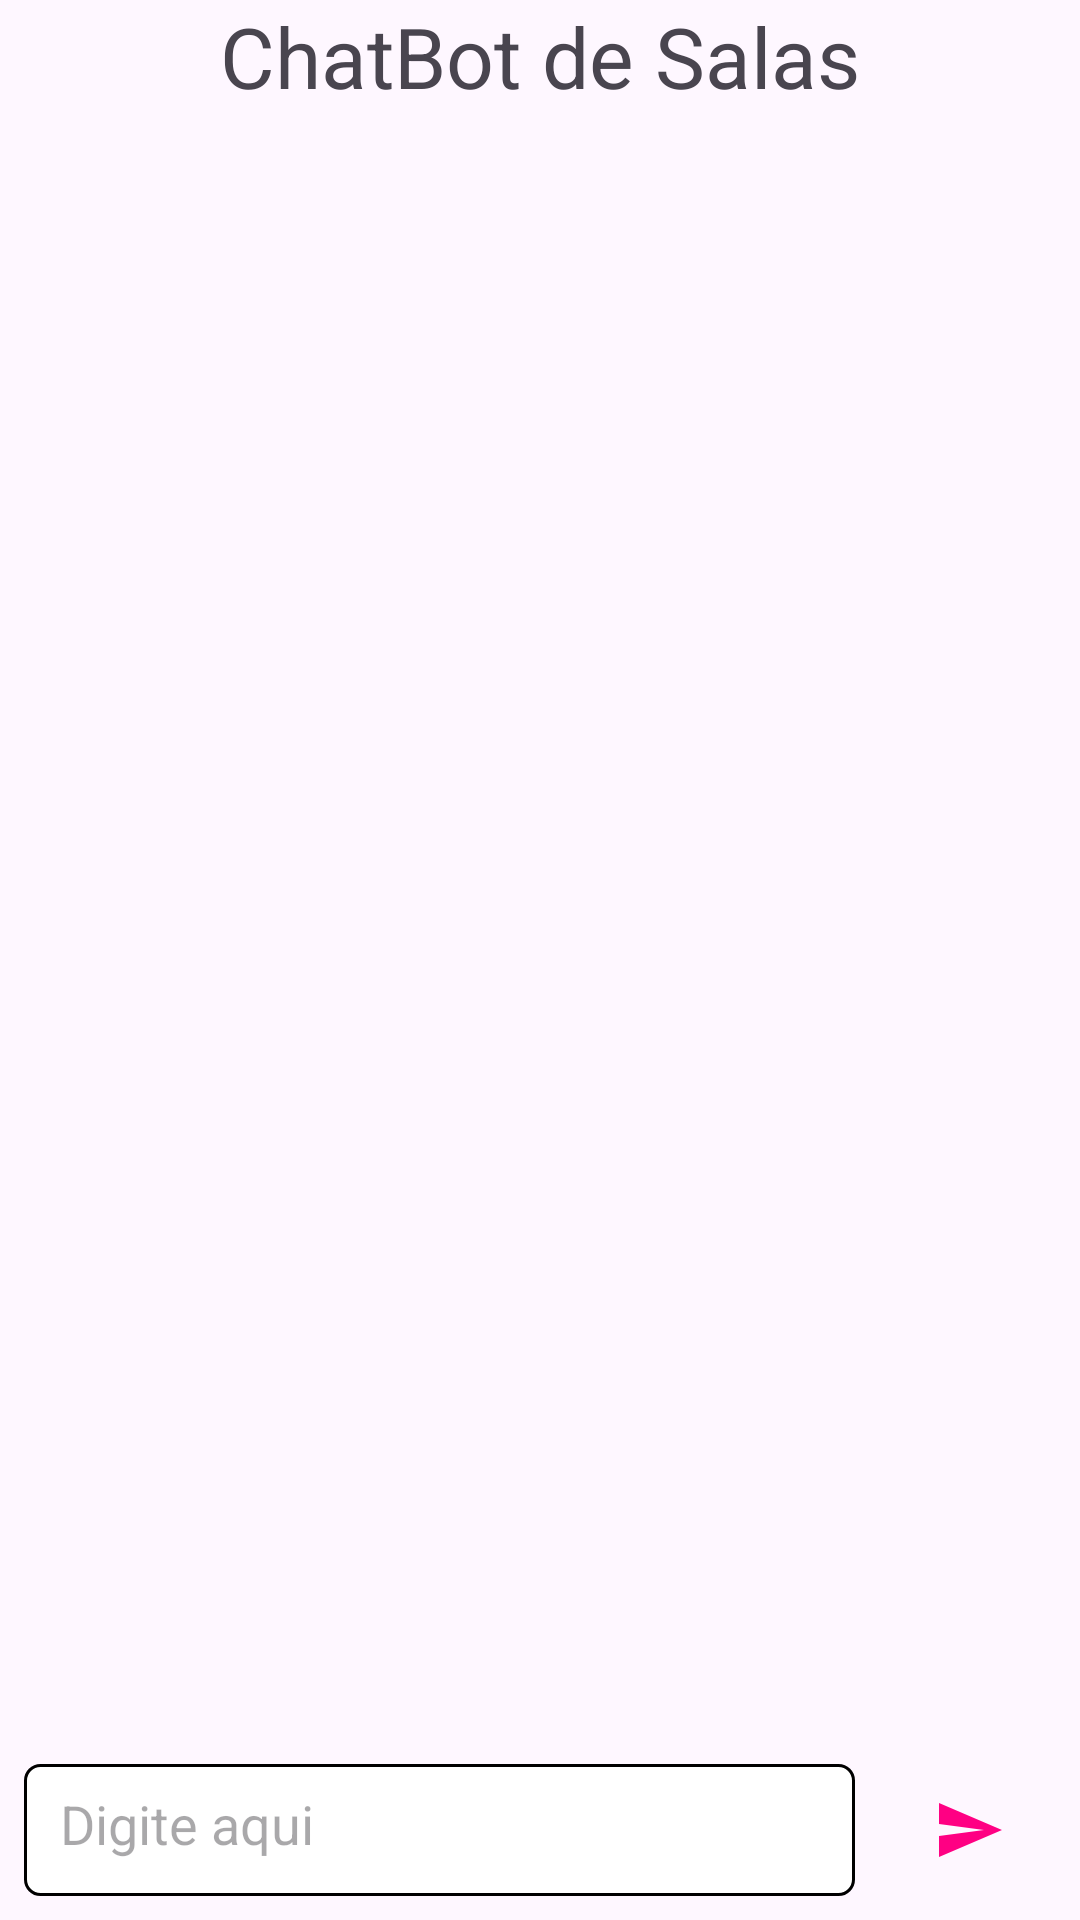

Layout XML and referenced resources for this Android screen:
<!-- AndroidManifest.xml: application theme Theme.ChatBotPIV -->
<!-- res/layout/activity_main.xml -->
<?xml version="1.0" encoding="utf-8"?>
<RelativeLayout xmlns:android="http://schemas.android.com/apk/res/android"
    xmlns:app="http://schemas.android.com/apk/res-auto"
    xmlns:tools="http://schemas.android.com/tools"
    android:layout_width="match_parent"
    android:layout_height="match_parent">

    <androidx.recyclerview.widget.RecyclerView
        android:layout_width="match_parent"
        android:layout_height="match_parent"
        android:id="@+id/recycler_view"
        android:layout_above="@id/bottom_layout"
        />

    <TextView
        android:id="@+id/welcome_text"
        android:layout_width="match_parent"
        android:layout_height="wrap_content"
        android:gravity="center"
        android:text="ChatBot de Salas"
        android:textSize="28dp" />

    <RelativeLayout
        android:layout_width="match_parent"
        android:layout_height="60dp"
        android:layout_alignParentBottom="true"
        android:padding="8dp"
        android:id="@+id/bottom_layout">

        <EditText
            android:id="@+id/message_edit_text"
            android:layout_width="match_parent"
            android:layout_height="match_parent"
            android:layout_centerInParent="true"
            android:layout_toLeftOf="@id/send_btn"
            android:background="@drawable/rounded_corner"
            android:hint="Digite aqui"
            android:padding="12dp" />

        <ImageButton
            android:id="@+id/send_btn"
            android:layout_width="58dp"
            android:layout_height="58dp"
            android:layout_alignParentEnd="true"
            android:layout_centerInParent="true"
            android:layout_marginStart="9dp"
            android:background="?attr/selectableItemBackground"
            android:padding="8dp"
            android:src="@drawable/baseline_send_24" />
    </RelativeLayout>


</RelativeLayout>
<!-- resources referenced by this layout -->
<resources>
  <!-- drawable baseline_send_24 (drawable) -->
  <vector android:autoMirrored="true" android:height="24dp"
      android:tint="#FF0083" android:viewportHeight="24"
      android:viewportWidth="24" android:width="24dp" xmlns:android="http://schemas.android.com/apk/res/android">
      <path android:fillColor="@android:color/white" android:pathData="M2.01,21L23,12 2.01,3 2,10l15,2 -15,2z"/>
  </vector>
  <!-- drawable rounded_corner (drawable) -->
  <?xml version="1.0" encoding="utf-8"?>
  <shape xmlns:android="http://schemas.android.com/apk/res/android"
      android:shape="rectangle">
      <corners android:radius="5dip" />
      <stroke android:width="1dp" />
      <solid android:color="@color/white" />
  </shape>
  <style name="Theme.ChatBotPIV" parent="Base.Theme.ChatBotPIV" />
  <color name="white">#FFFFFFFF</color>
  <style name="Base.Theme.ChatBotPIV" parent="Theme.Material3.DayNight.NoActionBar">
          
          
      </style>
</resources>
